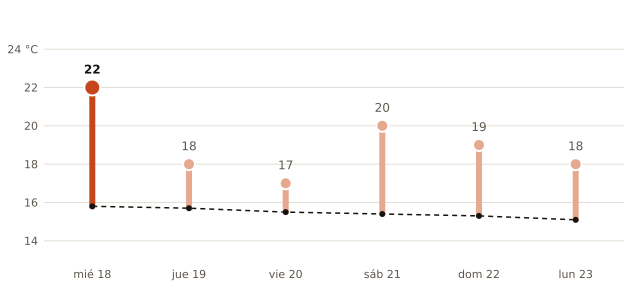

The file beside this chart, header and first rows:
fecha, máxima_prevista_C, máxima_normal_1991_2020_C
2026-11-18, 22, 15.8
2026-11-19, 18, 15.7
2026-11-20, 17, 15.5
2026-11-21, 20, 15.4
2026-11-22, 19, 15.3
2026-11-23, 18, 15.1
